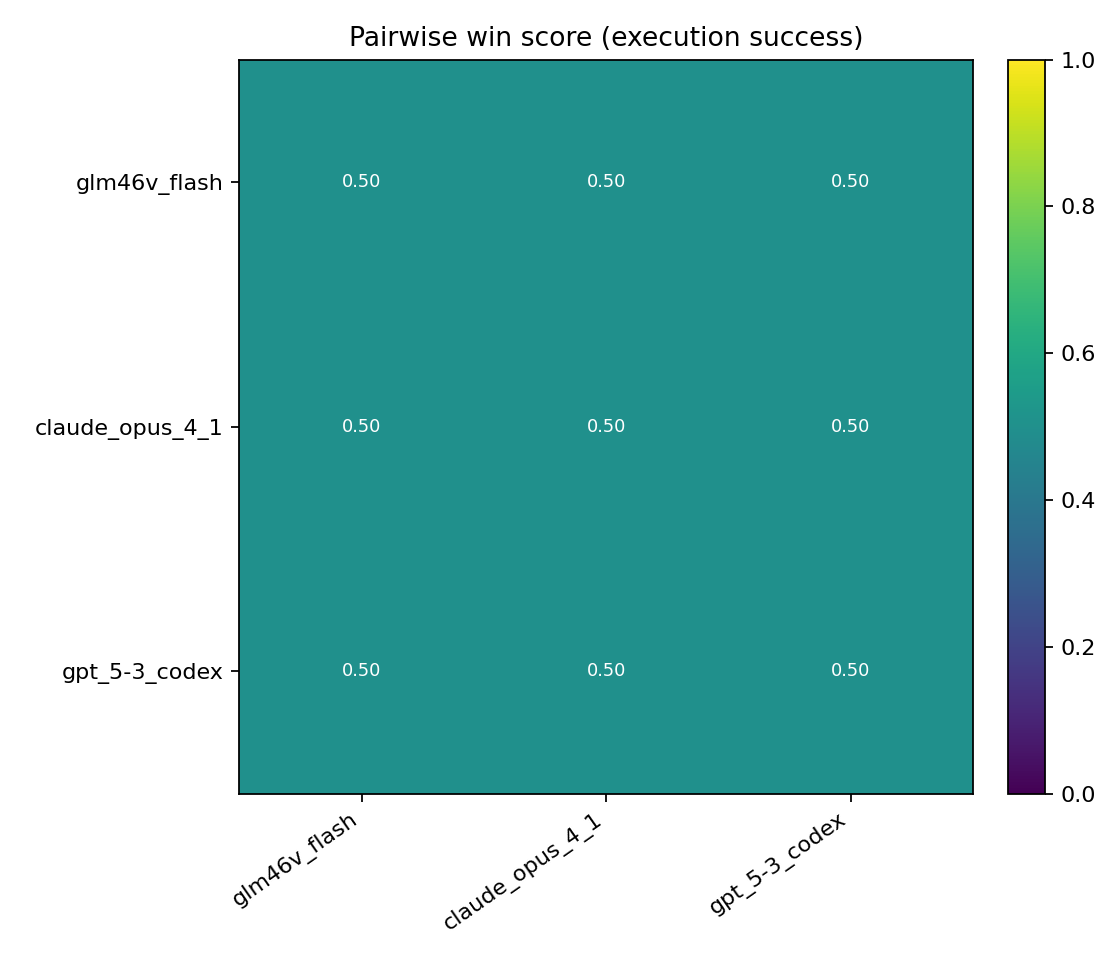

The data file committed next to this chart (first rows):
row_model, col_model, value, support
glm46v_flash, glm46v_flash, 0.5, 50
glm46v_flash, claude_opus_4_1, 0.5, 50
glm46v_flash, gpt_5-3_codex, 0.5, 50
claude_opus_4_1, glm46v_flash, 0.5, 50
claude_opus_4_1, claude_opus_4_1, 0.5, 50
claude_opus_4_1, gpt_5-3_codex, 0.5, 50
gpt_5-3_codex, glm46v_flash, 0.5, 50
gpt_5-3_codex, claude_opus_4_1, 0.5, 50
gpt_5-3_codex, gpt_5-3_codex, 0.5, 50
